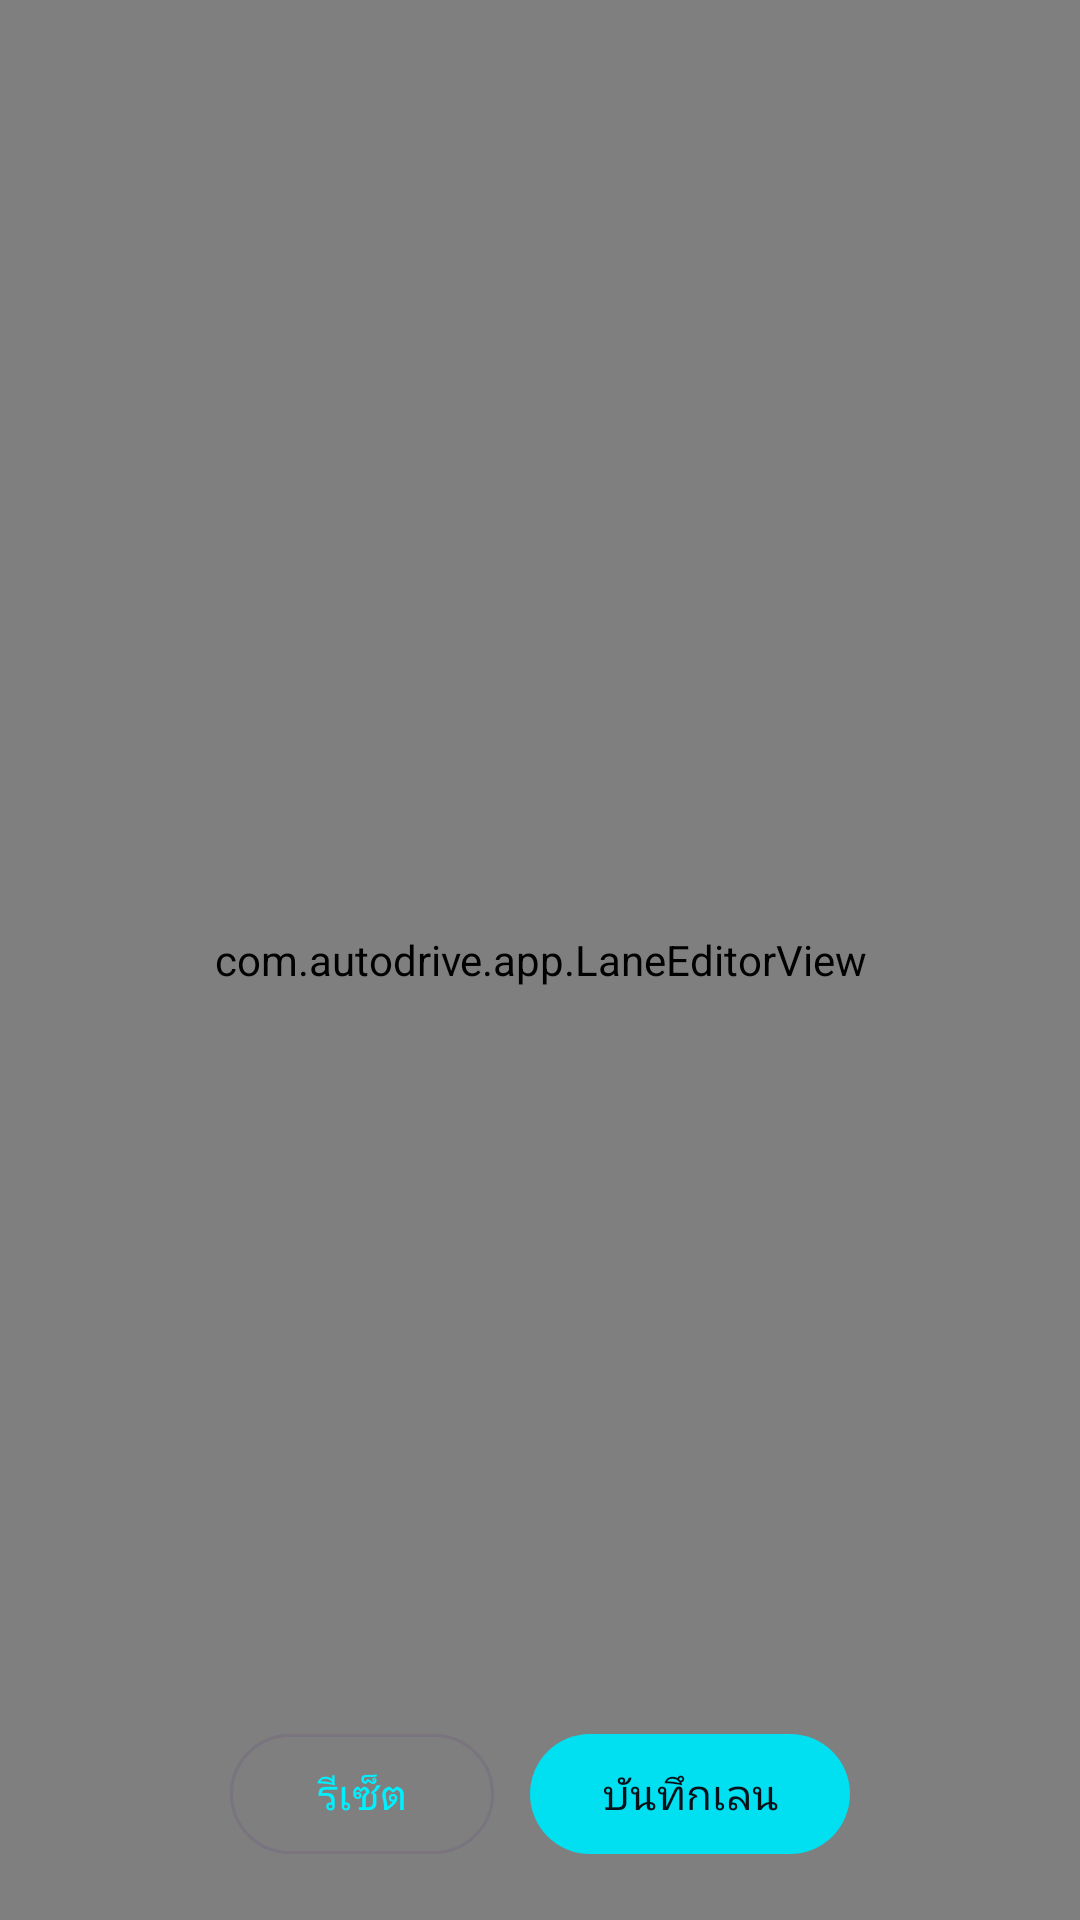

Write the Android layout XML for this screen, with the resource values it uses.
<!-- AndroidManifest.xml: application theme Theme.AutoDrive -->
<!-- res/layout/activity_calibrate.xml -->
<?xml version="1.0" encoding="utf-8"?>
<FrameLayout xmlns:android="http://schemas.android.com/apk/res/android"
    android:layout_width="match_parent"
    android:layout_height="match_parent"
    android:background="#000000">

    <androidx.camera.view.PreviewView
        android:id="@+id/calib_preview"
        android:layout_width="match_parent"
        android:layout_height="match_parent" />

    <com.autodrive.app.LaneEditorView
        android:id="@+id/lane_editor"
        android:layout_width="match_parent"
        android:layout_height="match_parent" />

    <LinearLayout
        android:layout_width="wrap_content"
        android:layout_height="wrap_content"
        android:layout_gravity="bottom|center_horizontal"
        android:layout_marginBottom="18dp"
        android:orientation="horizontal">

        <com.google.android.material.button.MaterialButton
            android:id="@+id/btn_reset"
            style="@style/Widget.Material3.Button.OutlinedButton"
            android:layout_width="wrap_content"
            android:layout_height="wrap_content"
            android:layout_marginEnd="12dp"
            android:text="รีเซ็ต"
            android:textColor="#00F0FF" />

        <com.google.android.material.button.MaterialButton
            android:id="@+id/btn_save"
            android:layout_width="wrap_content"
            android:layout_height="wrap_content"
            android:text="บันทึกเลน"
            android:textColor="#06121A"
            app:backgroundTint="#00E0F0"
            xmlns:app="http://schemas.android.com/apk/res-auto" />
    </LinearLayout>
</FrameLayout>
<!-- resources referenced by this layout -->
<resources>
  <style name="Theme.AutoDrive" parent="Theme.Material3.DayNight.NoActionBar">
          <item name="android:statusBarColor">@android:color/black</item>
          <item name="android:navigationBarColor">@android:color/black</item>
      </style>
</resources>
